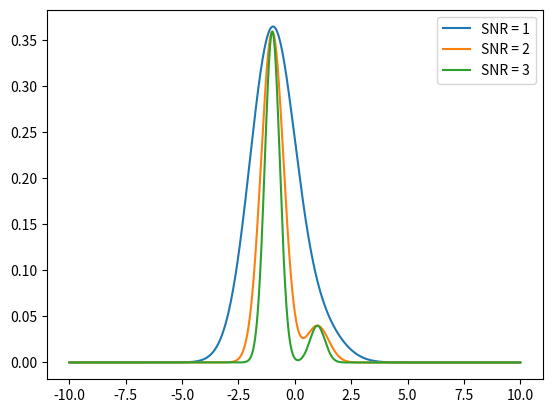

Write the Python code that produced this figure.
import numpy as np
import matplotlib.pyplot as plt
from scipy.stats import norm

window_size = 500

def gen_data(p, SNR, N):
	x = np.random.choice([-1, 1], size=(N, 1), p=[p, 1-p])

	b = np.random.choice([-1, 1], size=(N, 1), p=[0.5, 0.5])

	unscaled_z1 = np.random.normal(size=(N, 1))
	unscaled_z2 = np.random.normal(size=(N, 1))

	pwrx = np.sqrt(np.sum(x**2))
	pwrz1 = np.sqrt(np.sum(unscaled_z1**2))
	pwrz2 = np.sqrt(np.sum(unscaled_z2**2))
	scalefactor1 = pwrx/pwrz1/SNR
	scalefactor2 = pwrx/pwrz2/SNR

	y1 = x + unscaled_z1*scalefactor1
	y2 = np.multiply(x, b) + unscaled_z2*scalefactor2

	y = np.hstack([y1, y2])

	return y, np.std(unscaled_z1*scalefactor1), np.std(unscaled_z2*scalefactor2)

def variance(p):
	var = 4*p*(1-p)
	return var
def divide(p, gvar1, gvar2, u=0.5):
	m1 = 1 - 2*p
	m2 = 0
	var1 = variance(p) + gvar1
	var2 = variance(u) + gvar2
	thresh = (m2*var1 + m1*var2)/(var1 + var2)
	return thresh

def strided_app(a, L, S):  # Window len = L, Stride len/stepsize = S
	nrows = ((a.size - L) // S) + 1
	n = a.strides[0]
	return np.lib.stride_tricks.as_strided(a, shape=(nrows, L), strides=(S * n, n), writeable=False)

def preprocess(data):
	true_signal = data[:, 0]
	false_signal = data[:, 1]
	true_X = strided_app(true_signal, L=window_size, S=1)
	false_X = strided_app(false_signal, L=window_size, S=1)

	true_Y = np.ones((len(true_X), 1))
	false_Y = np.zeros((len(false_X), 1))

	X = np.concatenate([true_X, false_X], axis=0)
	Y = np.concatenate([true_Y, false_Y], axis=0)

	return X, Y

def likelihood(x, p, dev):
	var = dev**2
	dist1 = norm(1, dev)
	dist2 = norm(-1, dev)
	
	prob = p*dist1.pdf(x) + (1-p)*dist2.pdf(x)

	likelihood = np.mean(-np.log2(prob), axis=1)

	return likelihood

def probability(x, p, dev):
	var = dev**2
	dist1 = norm(1, dev)
	dist2 = norm(-1, dev)
	print("Var", var)
	# prob = p*np.exp(-((x)**2)/2*var)/np.sqrt(2*np.pi)/dev \
	#+ (1-p)*np.exp(-((x-1)**2)/2*var)/np.sqrt(2*np.pi)/dev
	prob = dev * (p*dist1.pdf(x) + (1-p)*dist2.pdf(x))
	return prob

def main():
	p_list = np.linspace(0+1e-8, 0.5, num=20)
	p_list = [0.1]
	for snr in [1, 2, 3]:
		acc_list = []
		for p in p_list:
			data, v1, v2 = gen_data(p=p, SNR=snr, N=100000)
			inp = np.linspace(-10, 10, 10000)
			prob = probability(inp, p, v1)
			print(v1)
			label = "SNR = " + str(snr)
			plt.plot(inp, prob, label=label)

	plt.legend()
	plt.show()








if __name__ == "__main__":
	main()